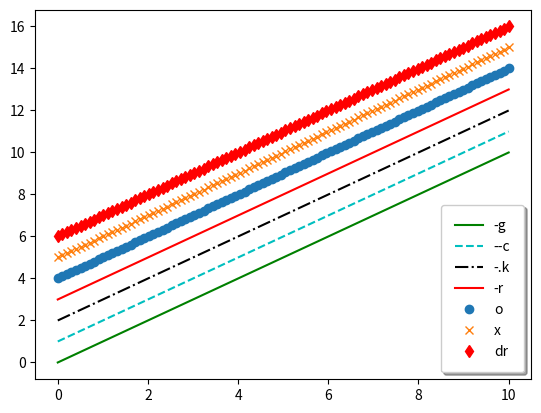

Write the Python code that produced this figure.
import numpy as np
import matplotlib.pyplot as plt

# # 不同种类不同颜色的线
# x = np.linspace(0, 10, 100)
# plt.plot(x, x + 0, '-g')  # 实线  绿色
# plt.plot(x, x + 1, '--c')  # 虚线 浅蓝色
# plt.plot(x, x + 2, '-.k')  # 点划线 黑色
# plt.plot(x, x + 3, '-r')  # 实线  红色
# plt.plot(x, x + 4, 'o')  # 点   默认是蓝色
# plt.plot(x, x + 5, 'x')  # 叉叉  默认是蓝色
# plt.plot(x, x + 6, 'd')  # 砖石  红色
# plt.show()

# 不同种类不同颜色的线并添加图例
x = np.linspace(0, 10, 100)
plt.plot(x, x + 0, '-g', label='-g')  # 实线  绿色
plt.plot(x, x + 1, '--c', label='--c')  # 虚线 浅蓝色
plt.plot(x, x + 2, '-.k', label='-.k')  # 点划线 黑色
plt.plot(x, x + 3, '-r', label='-r')  # 实线  红色
plt.plot(x, x + 4, 'o', label='o')  # 点   默认是蓝色
plt.plot(x, x + 5, 'x', label='x')  # 叉叉  默认是蓝色
plt.plot(x, x + 6, 'dr', label='dr')  # 砖石  红色
# 添加图例右下角lower right  左上角upper left 边框  透明度  阴影  边框宽度
plt.legend(loc='lower right', fancybox=True, framealpha=1, shadow=True, borderpad=1)
plt.show()
